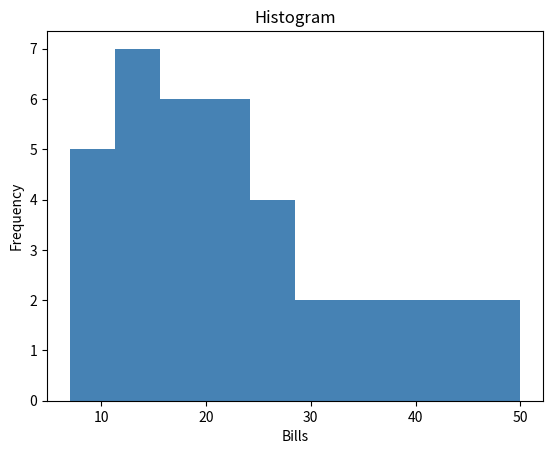

Reproduce this figure in Python.
import matplotlib.pyplot as plt

x = [7, 8, 9, 10, 10, 12, 12, 12, 13, 14, 14, 15, 16, 16, 17, 18, 18, 19, 20, 20,
     21, 22, 23, 24, 25, 25, 26, 28, 30, 32, 35, 36, 38, 40, 42, 44, 48, 50]

plt.hist(x,bins=10,color="steelblue")
plt.title("Histogram")
plt.xlabel("Bills")
plt.ylabel("Frequency")
plt.show()
